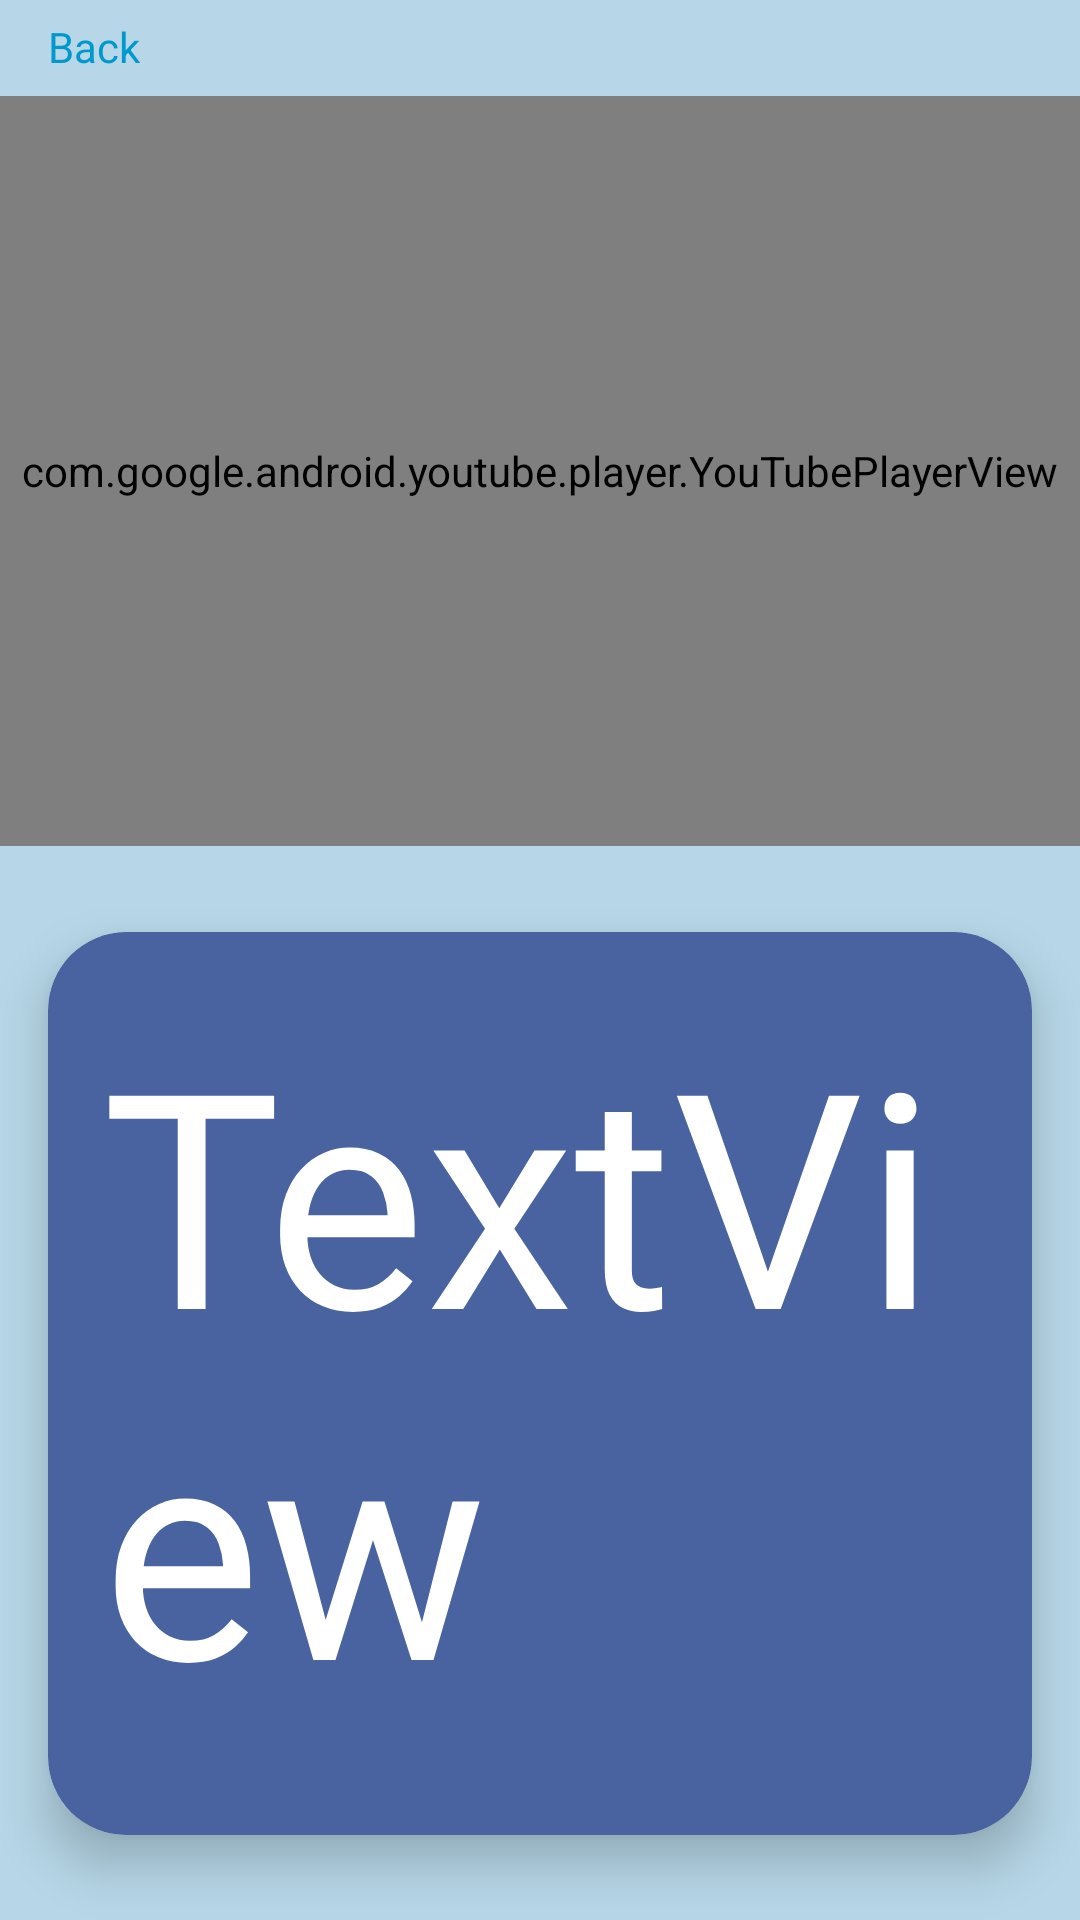

Android layout source for this screen:
<!-- AndroidManifest.xml: application theme Theme.TrioFit -->
<!-- res/layout/activity_segment.xml -->
<?xml version="1.0" encoding="utf-8"?>
<androidx.constraintlayout.widget.ConstraintLayout
    xmlns:android="http://schemas.android.com/apk/res/android"
    xmlns:app="http://schemas.android.com/apk/res-auto"
    xmlns:tools="http://schemas.android.com/tools"
    android:layout_width="match_parent"
    android:background="?colorPrimary"
    android:layout_height="match_parent">

    <TextView
        android:id="@+id/profileBack6"
        android:layout_width="wrap_content"
        android:layout_height="wrap_content"
        android:layout_marginStart="16dp"
        android:layout_marginTop="6dp"
        android:text="Back"
        android:textColor="@android:color/holo_blue_dark"
        app:layout_constraintStart_toStartOf="parent"
        app:layout_constraintTop_toTopOf="parent" />

    <com.google.android.youtube.player.YouTubePlayerView
        android:id="@+id/YoutubePlayerView"
        android:layout_width="match_parent"
        android:layout_height="250dp"
        android:layout_marginTop="32dp"
        app:layout_constraintEnd_toEndOf="parent"
        app:layout_constraintHorizontal_bias="0.0"
        app:layout_constraintStart_toStartOf="parent"
        app:layout_constraintTop_toTopOf="parent">

    </com.google.android.youtube.player.YouTubePlayerView>

    <androidx.cardview.widget.CardView
        android:layout_width="match_parent"
        android:layout_height="301dp"
        android:layout_marginStart="16dp"
        android:layout_marginTop="26dp"
        android:layout_marginEnd="16dp"
        android:layout_marginBottom="26dp"
        app:cardCornerRadius="26dp"
        app:cardElevation="10dp"
        app:cardBackgroundColor="?colorSecondaryVariant"
        app:layout_constraintBottom_toBottomOf="parent"
        app:layout_constraintEnd_toEndOf="parent"
        app:layout_constraintStart_toStartOf="parent"
        app:layout_constraintTop_toBottomOf="@+id/YoutubePlayerView">

        <LinearLayout
            android:id="@+id/linearLayout"
            android:layout_width="352dp"
            android:layout_height="match_parent"
            android:orientation="vertical">

            


            <TextView
                android:id="@+id/videoDesc"
                android:layout_width="298dp"
                android:layout_height="274dp"
                android:layout_marginStart="18dp"
                android:layout_marginTop="20dp"
                android:justificationMode="inter_word"
                android:text="TextView"
                android:textColor="@color/white"
                app:autoSizeMaxTextSize="100sp"
                app:autoSizeMinTextSize="5sp"
                app:autoSizeStepGranularity="0.5sp"
                app:autoSizeTextType="uniform" />

        </LinearLayout>
    </androidx.cardview.widget.CardView>

</androidx.constraintlayout.widget.ConstraintLayout>
<!-- resources referenced by this layout -->
<resources>
  <color name="white">#FFFFFFFF</color>
  <style name="Theme.TrioFit" parent="Theme.MaterialComponents.DayNight.DarkActionBar">
          
          <item name="colorPrimary">@color/lightbg</item>
          <item name="colorPrimaryVariant">@color/gray</item>
          <item name="colorOnPrimary">@color/black</item>
          
          <item name="colorSecondary">@color/button</item>
          <item name="colorSecondaryVariant">@color/card</item>
          <item name="colorOnSecondary">@color/black</item>
          
          <item name="android:statusBarColor" tools:targetApi="l">?attr/colorPrimaryVariant</item>
          
      </style>
  <color name="lightbg">#8071AFD1</color>
  <color name="gray">#888888</color>
  <color name="black">#FF000000</color>
  <color name="button">#7B8BAF</color>
  <color name="card">#4863A0</color>
</resources>
